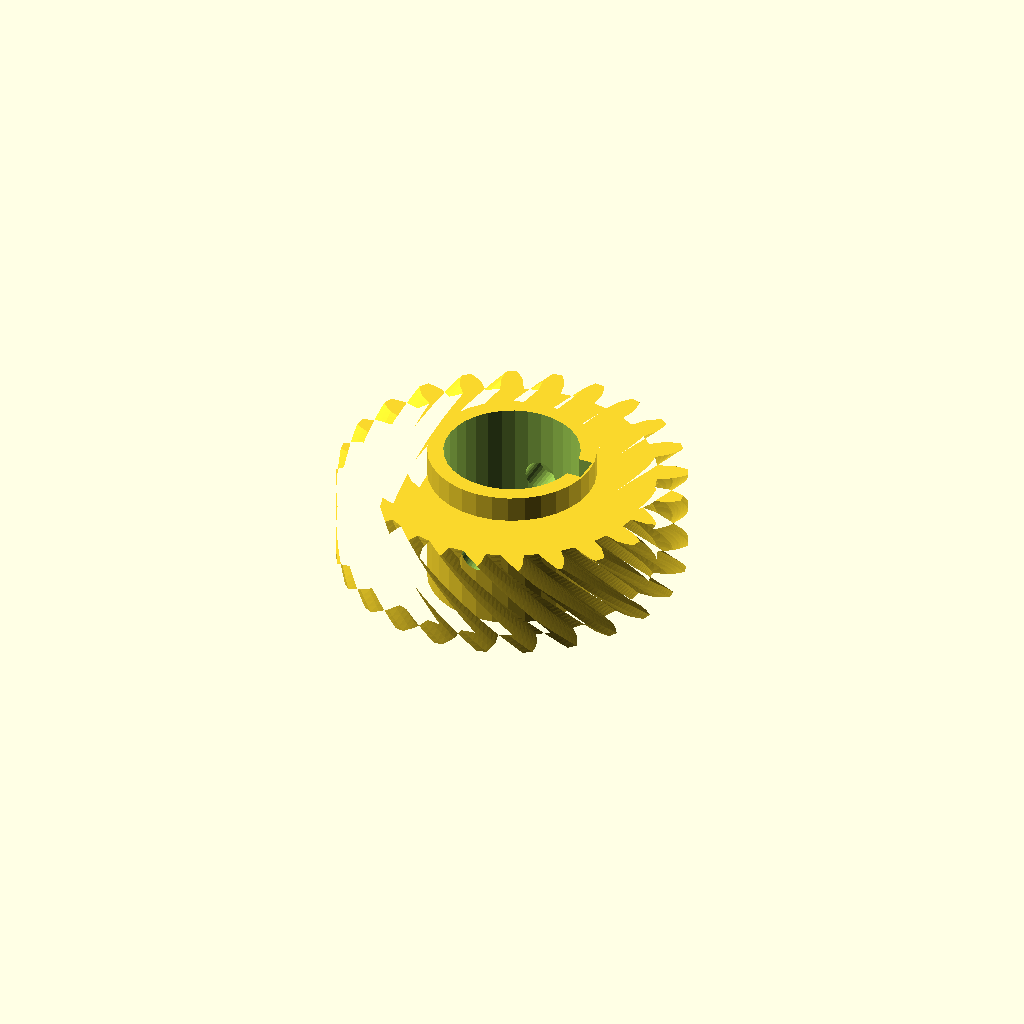
Cell 1 — every parameter at its default value.
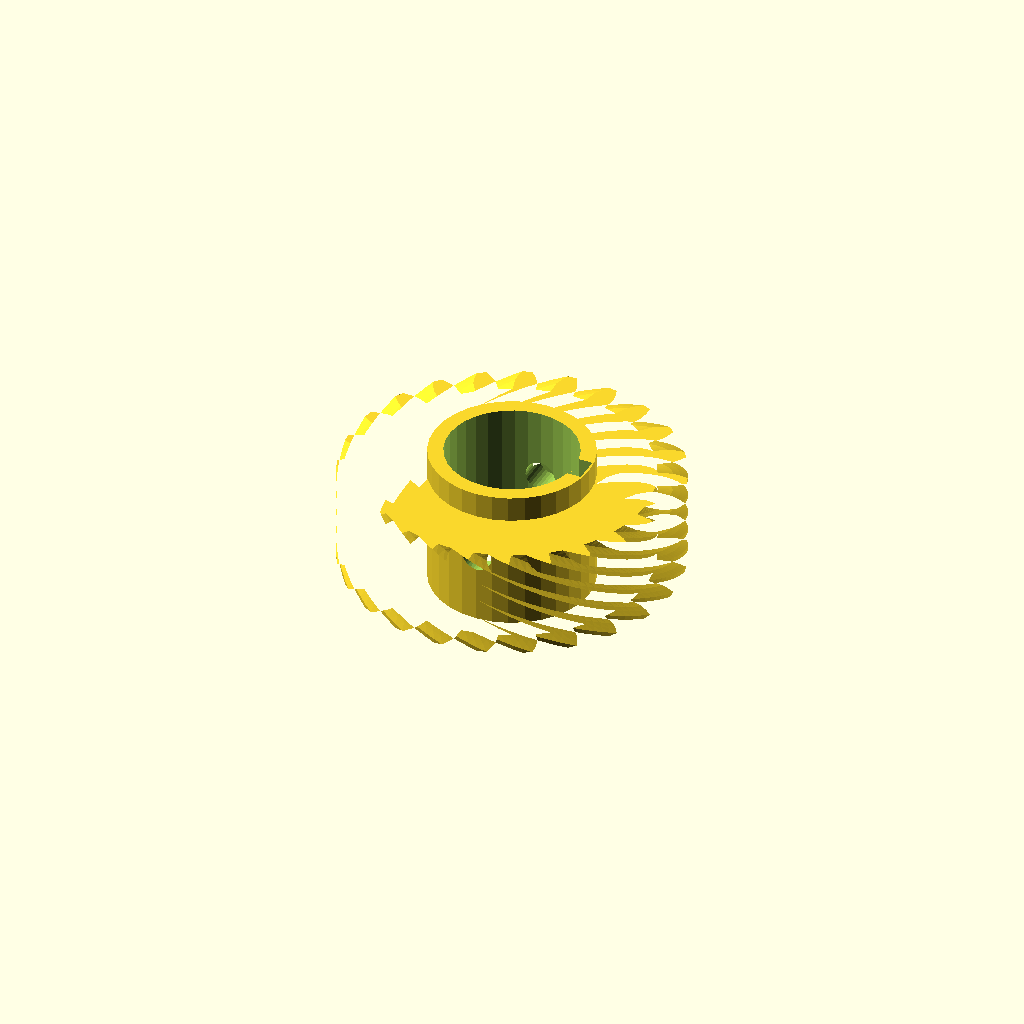
Cell 2: helix = 70 (everything else at default).
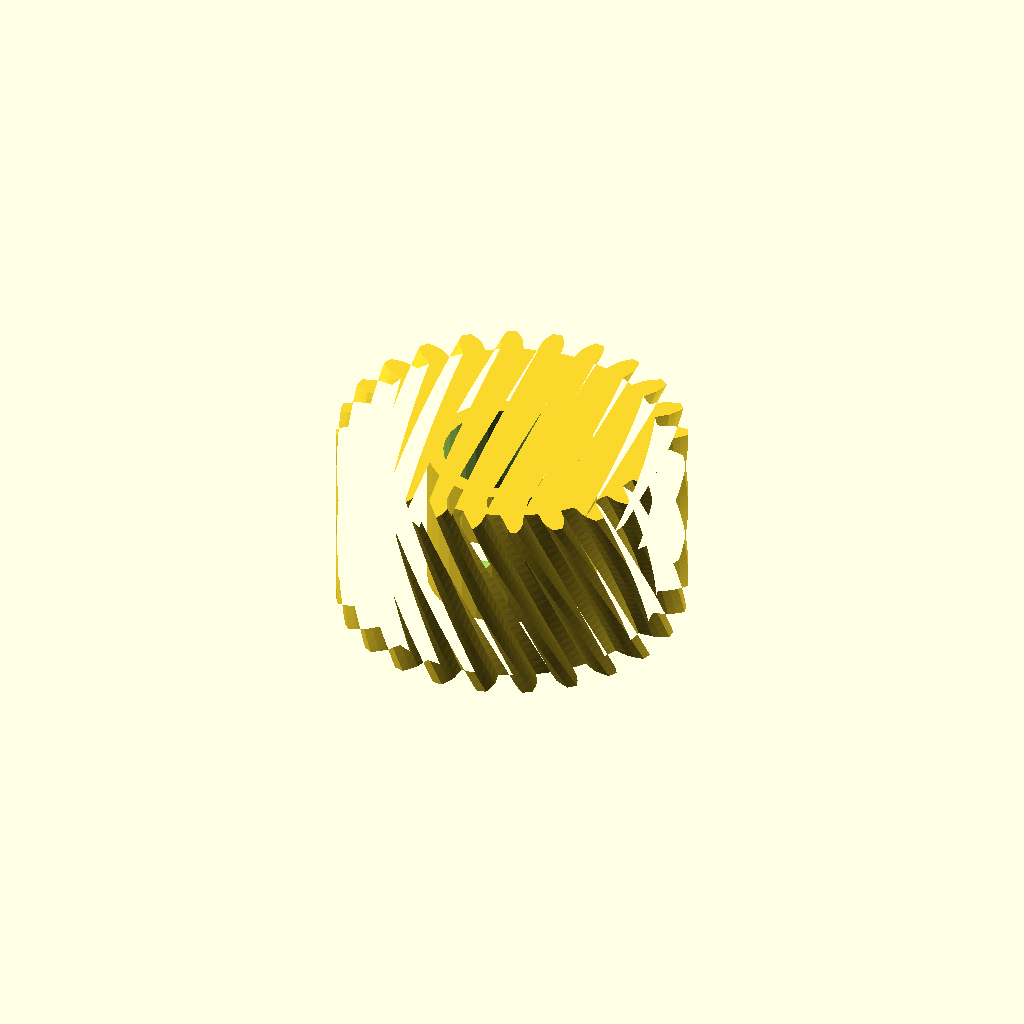
Cell 3: rim_w = 36 (everything else at default).
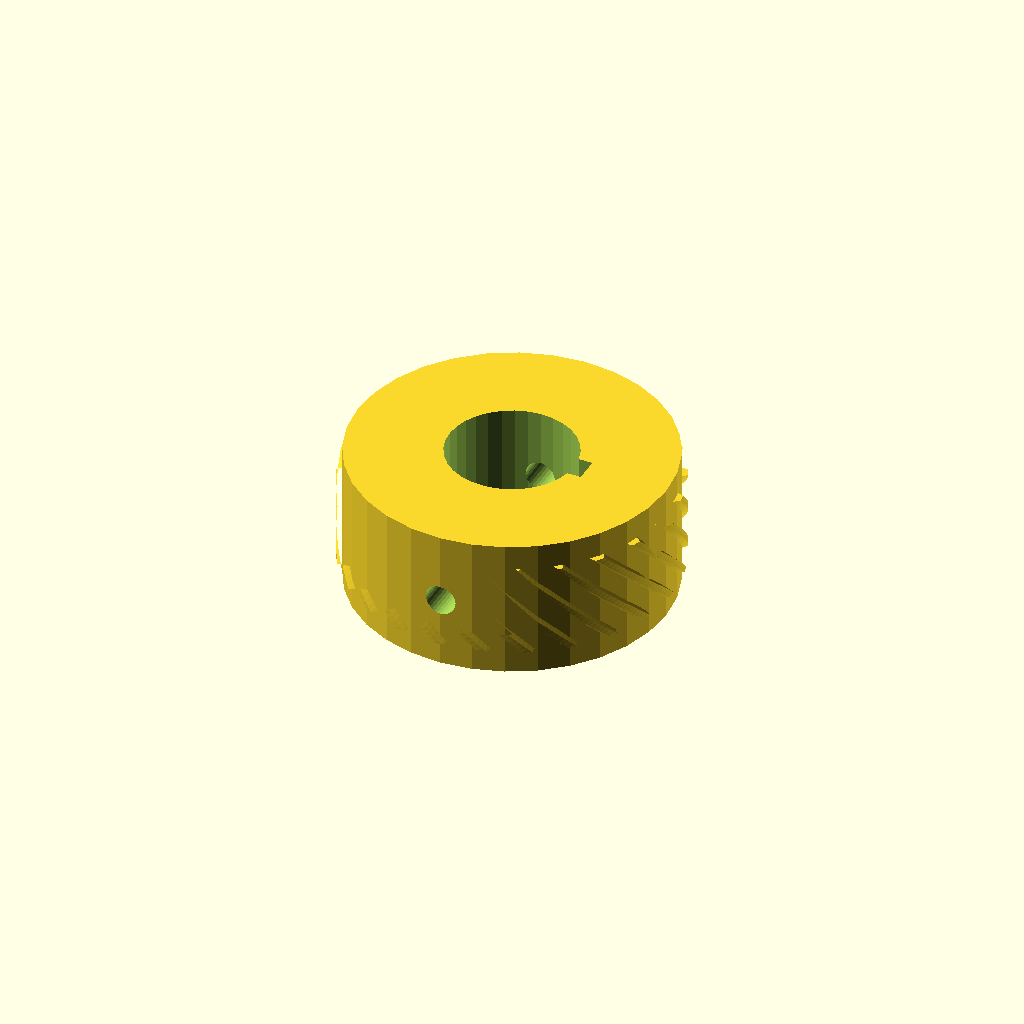
Cell 4 — hub_r set to 31.4, the other parameters unchanged.
One fixed orthographic camera (rotation 55°, 0°, 25°; colour scheme Cornfield) for every cell.
OpenSCAD source file optional_data/data/gen3/wormwheels/part_0085.scad:
$fn = 32;

// ----------------------------------------------------------------------
// Worm wheel: z24 module 2.5, 35 degree helix, 28 mm hub
// ----------------------------------------------------------------------

// --- parameters (mm) ---
gear_module = 2.5;        // tooth module
teeth = 24;               // tooth count
helix = 35;               // helix angle of the rim
rim_w = 18;               // rim width
hub_r = 15.7;             // hub radius
hub_h = 28;               // hub height
bore_d = 25.4;            // hub bore
key_w = 5;                // keyway width
key_depth = 2.5;          // keyway depth
screw_d = 6;              // set screw thread

rim_profile = [[26.788, -2.155], [29.589, -2.056], [31.04, -1.577], [32.488, -0.894], [32.488, 0.894], [31.04, 1.577], [29.589, 2.056], [26.788, 2.155], [26.433, 4.851], [29.113, 5.672], [30.391, 6.511], [31.612, 7.545], [31.149, 9.272], [29.575, 9.557], [28.049, 9.645], [25.318, 9.015], [24.277, 11.528], [26.653, 13.014], [27.67, 14.155], [28.582, 15.469], [27.688, 17.018], [26.093, 16.886], [24.597, 16.575], [22.122, 15.261], [20.466, 17.418], [22.377, 19.469], [23.064, 20.834], [23.605, 22.34], [22.34, 23.605], [20.834, 23.064], [19.469, 22.377], [17.418, 20.466], [15.261, 22.122], [16.575, 24.597], [16.886, 26.093], [17.018, 27.688], [15.469, 28.582], [14.155, 27.67], [13.014, 26.653], [11.528, 24.277], [9.015, 25.318], [9.645, 28.049], [9.557, 29.575], [9.272, 31.149], [7.545, 31.612], [6.511, 30.391], [5.672, 29.113], [4.851, 26.433], [2.155, 26.788], [2.056, 29.589], [1.577, 31.04], [0.894, 32.488], [-0.894, 32.488], [-1.577, 31.04], [-2.056, 29.589], [-2.155, 26.788], [-4.851, 26.433], [-5.672, 29.113], [-6.511, 30.391], [-7.545, 31.612], [-9.272, 31.149], [-9.557, 29.575], [-9.645, 28.049], [-9.015, 25.318], [-11.528, 24.277], [-13.014, 26.653], [-14.155, 27.67], [-15.469, 28.582], [-17.018, 27.688], [-16.886, 26.093], [-16.575, 24.597], [-15.261, 22.122], [-17.418, 20.466], [-19.469, 22.377], [-20.834, 23.064], [-22.34, 23.605], [-23.605, 22.34], [-23.064, 20.834], [-22.377, 19.469], [-20.466, 17.418], [-22.122, 15.261], [-24.597, 16.575], [-26.093, 16.886], [-27.688, 17.018], [-28.582, 15.469], [-27.67, 14.155], [-26.653, 13.014], [-24.277, 11.528], [-25.318, 9.015], [-28.049, 9.645], [-29.575, 9.557], [-31.149, 9.272], [-31.612, 7.545], [-30.391, 6.511], [-29.113, 5.672], [-26.433, 4.851], [-26.788, 2.155], [-29.589, 2.056], [-31.04, 1.577], [-32.488, 0.894], [-32.488, -0.894], [-31.04, -1.577], [-29.589, -2.056], [-26.788, -2.155], [-26.433, -4.851], [-29.113, -5.672], [-30.391, -6.511], [-31.612, -7.545], [-31.149, -9.272], [-29.575, -9.557], [-28.049, -9.645], [-25.318, -9.015], [-24.277, -11.528], [-26.653, -13.014], [-27.67, -14.155], [-28.582, -15.469], [-27.688, -17.018], [-26.093, -16.886], [-24.597, -16.575], [-22.122, -15.261], [-20.466, -17.418], [-22.377, -19.469], [-23.064, -20.834], [-23.605, -22.34], [-22.34, -23.605], [-20.834, -23.064], [-19.469, -22.377], [-17.418, -20.466], [-15.261, -22.122], [-16.575, -24.597], [-16.886, -26.093], [-17.018, -27.688], [-15.469, -28.582], [-14.155, -27.67], [-13.014, -26.653], [-11.528, -24.277], [-9.015, -25.318], [-9.645, -28.049], [-9.557, -29.575], [-9.272, -31.149], [-7.545, -31.612], [-6.511, -30.391], [-5.672, -29.113], [-4.851, -26.433], [-2.155, -26.788], [-2.056, -29.589], [-1.577, -31.04], [-0.894, -32.488], [0.894, -32.488], [1.577, -31.04], [2.056, -29.589], [2.155, -26.788], [4.851, -26.433], [5.672, -29.113], [6.511, -30.391], [7.545, -31.612], [9.272, -31.149], [9.557, -29.575], [9.645, -28.049], [9.015, -25.318], [11.528, -24.277], [13.014, -26.653], [14.155, -27.67], [15.469, -28.582], [17.018, -27.688], [16.886, -26.093], [16.575, -24.597], [15.261, -22.122], [17.418, -20.466], [19.469, -22.377], [20.834, -23.064], [22.34, -23.605], [23.605, -22.34], [23.064, -20.834], [22.377, -19.469], [20.466, -17.418], [22.122, -15.261], [24.597, -16.575], [26.093, -16.886], [27.688, -17.018], [28.582, -15.469], [27.67, -14.155], [26.653, -13.014], [24.277, -11.528], [25.318, -9.015], [28.049, -9.645], [29.575, -9.557], [31.149, -9.272], [31.612, -7.545], [30.391, -6.511], [29.113, -5.672], [26.433, -4.851]];

difference() {
  union() {
    /* rim, twisted to stand in for the helical worm teeth */
    translate([0, 0, (hub_h - rim_w) / 2]) linear_extrude(height = rim_w, twist = helix, slices = 24) polygon(rim_profile);
    /* hub */
    cylinder(h = hub_h, d = 2 * hub_r);
  }
  /* bore */
  translate([0, 0, -2.5]) cylinder(h = hub_h + 5, d = bore_d);
  /* keyway, milled through the whole hub */
  translate([bore_d / 2 - key_depth, -key_w / 2, -2.5]) cube([key_depth + 2.5, key_w, hub_h + 5]);
  /* set screw hole straight through the hub wall */
  translate([0, -hub_r - 2.5, hub_h / 2]) rotate([-90, 0, 0]) cylinder(h = 2 * hub_r + 5, d = screw_d);
}
Parameter table extracted from the source (name, type, default, range or options):
gear_module: number, default 2.5
teeth: number, default 24
helix: number, default 35
rim_w: number, default 18
hub_r: number, default 15.7
hub_h: number, default 28
bore_d: number, default 25.4
key_w: number, default 5
key_depth: number, default 2.5
screw_d: number, default 6
